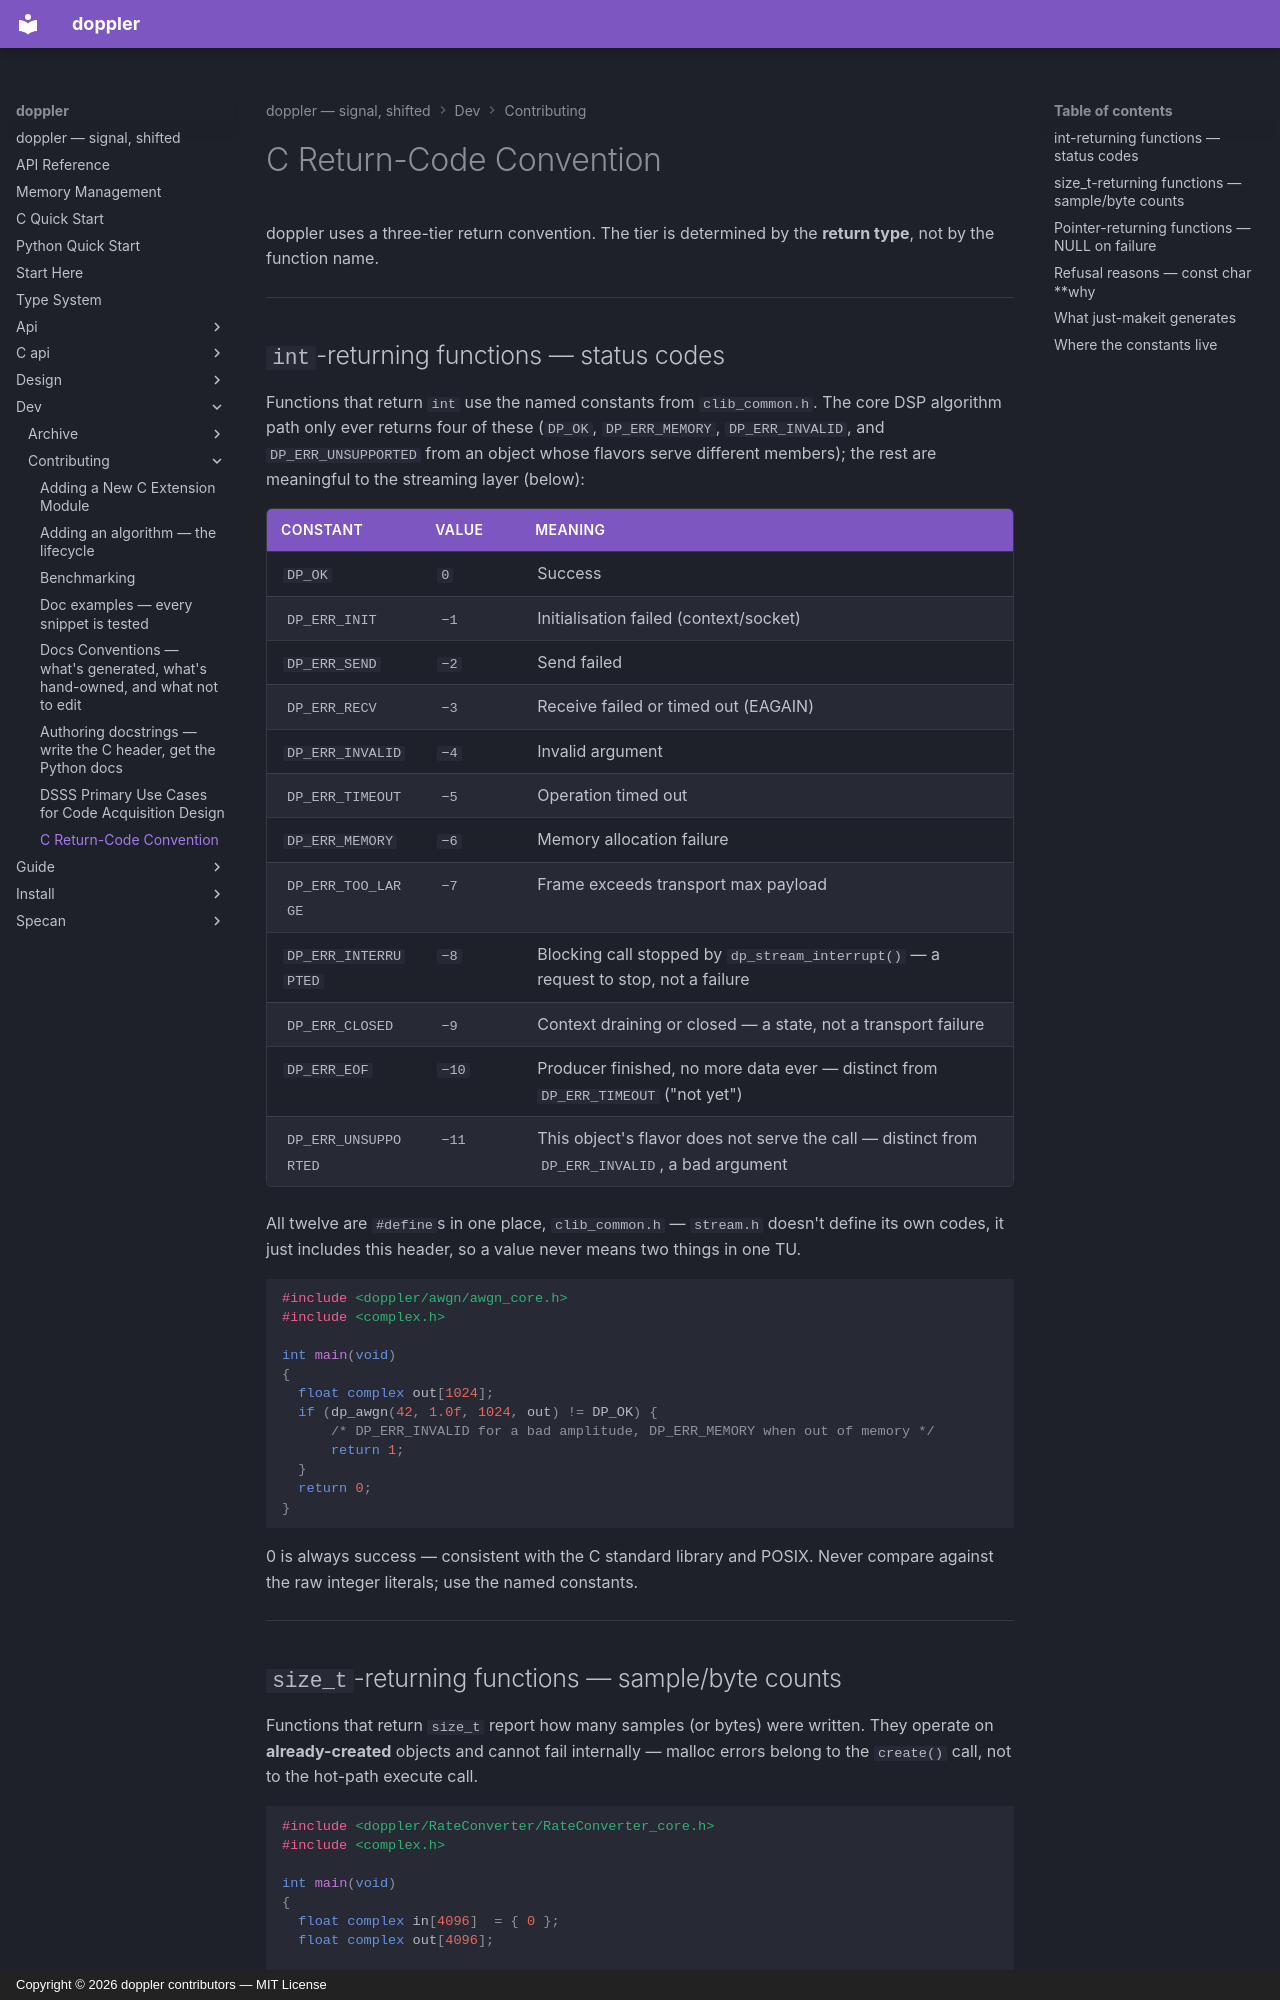

repository: doppler-dsp/doppler · page: dev/contributing/error-convention/index.html · generator: mkdocs · copyright: Copyright © 2026 doppler contributors — MIT License

---
description: "How errors are returned across the C ABI"
---

# C Return-Code Convention

doppler uses a three-tier return convention. The tier is determined by the
**return type**, not by the function name.

______________________________________________________________________

## `int`-returning functions — status codes

Functions that return `int` use the named constants from `clib_common.h`.
The core DSP algorithm path only ever returns four of these (`DP_OK`,
`DP_ERR_MEMORY`, `DP_ERR_INVALID`, and `DP_ERR_UNSUPPORTED` from an object
whose flavors serve different members); the rest are meaningful to the
streaming layer (below):

| Constant             | Value | Meaning                                                                                       |
| -------------------- | ----- | --------------------------------------------------------------------------------------------- |
| `DP_OK`              | `0`   | Success                                                                                       |
| `DP_ERR_INIT`        | `−1`  | Initialisation failed (context/socket)                                                        |
| `DP_ERR_SEND`        | `−2`  | Send failed                                                                                   |
| `DP_ERR_RECV`        | `−3`  | Receive failed or timed out (EAGAIN)                                                          |
| `DP_ERR_INVALID`     | `−4`  | Invalid argument                                                                              |
| `DP_ERR_TIMEOUT`     | `−5`  | Operation timed out                                                                           |
| `DP_ERR_MEMORY`      | `−6`  | Memory allocation failure                                                                     |
| `DP_ERR_TOO_LARGE`   | `−7`  | Frame exceeds transport max payload                                                           |
| `DP_ERR_INTERRUPTED` | `−8`  | Blocking call stopped by `dp_stream_interrupt()` — a request to stop, not a failure           |
| `DP_ERR_CLOSED`      | `−9`  | Context draining or closed — a state, not a transport failure                                 |
| `DP_ERR_EOF`         | `−10` | Producer finished, no more data ever — distinct from `DP_ERR_TIMEOUT` ("not yet")             |
| `DP_ERR_UNSUPPORTED` | `−11` | This object's flavor does not serve the call — distinct from `DP_ERR_INVALID`, a bad argument |

All twelve are `#define`s in one place, `clib_common.h` — `stream.h` doesn't
define its own codes, it just includes this header, so a value never means
two things in one TU.

```c
#include <doppler/awgn/awgn_core.h>
#include <complex.h>

int main(void)
{
  float complex out[1024];
  if (dp_awgn(42, 1.0f, 1024, out) != DP_OK) {
      /* DP_ERR_INVALID for a bad amplitude, DP_ERR_MEMORY when out of memory */
      return 1;
  }
  return 0;
}
```

0 is always success — consistent with the C standard library and POSIX.
Never compare against the raw integer literals; use the named constants.

______________________________________________________________________
